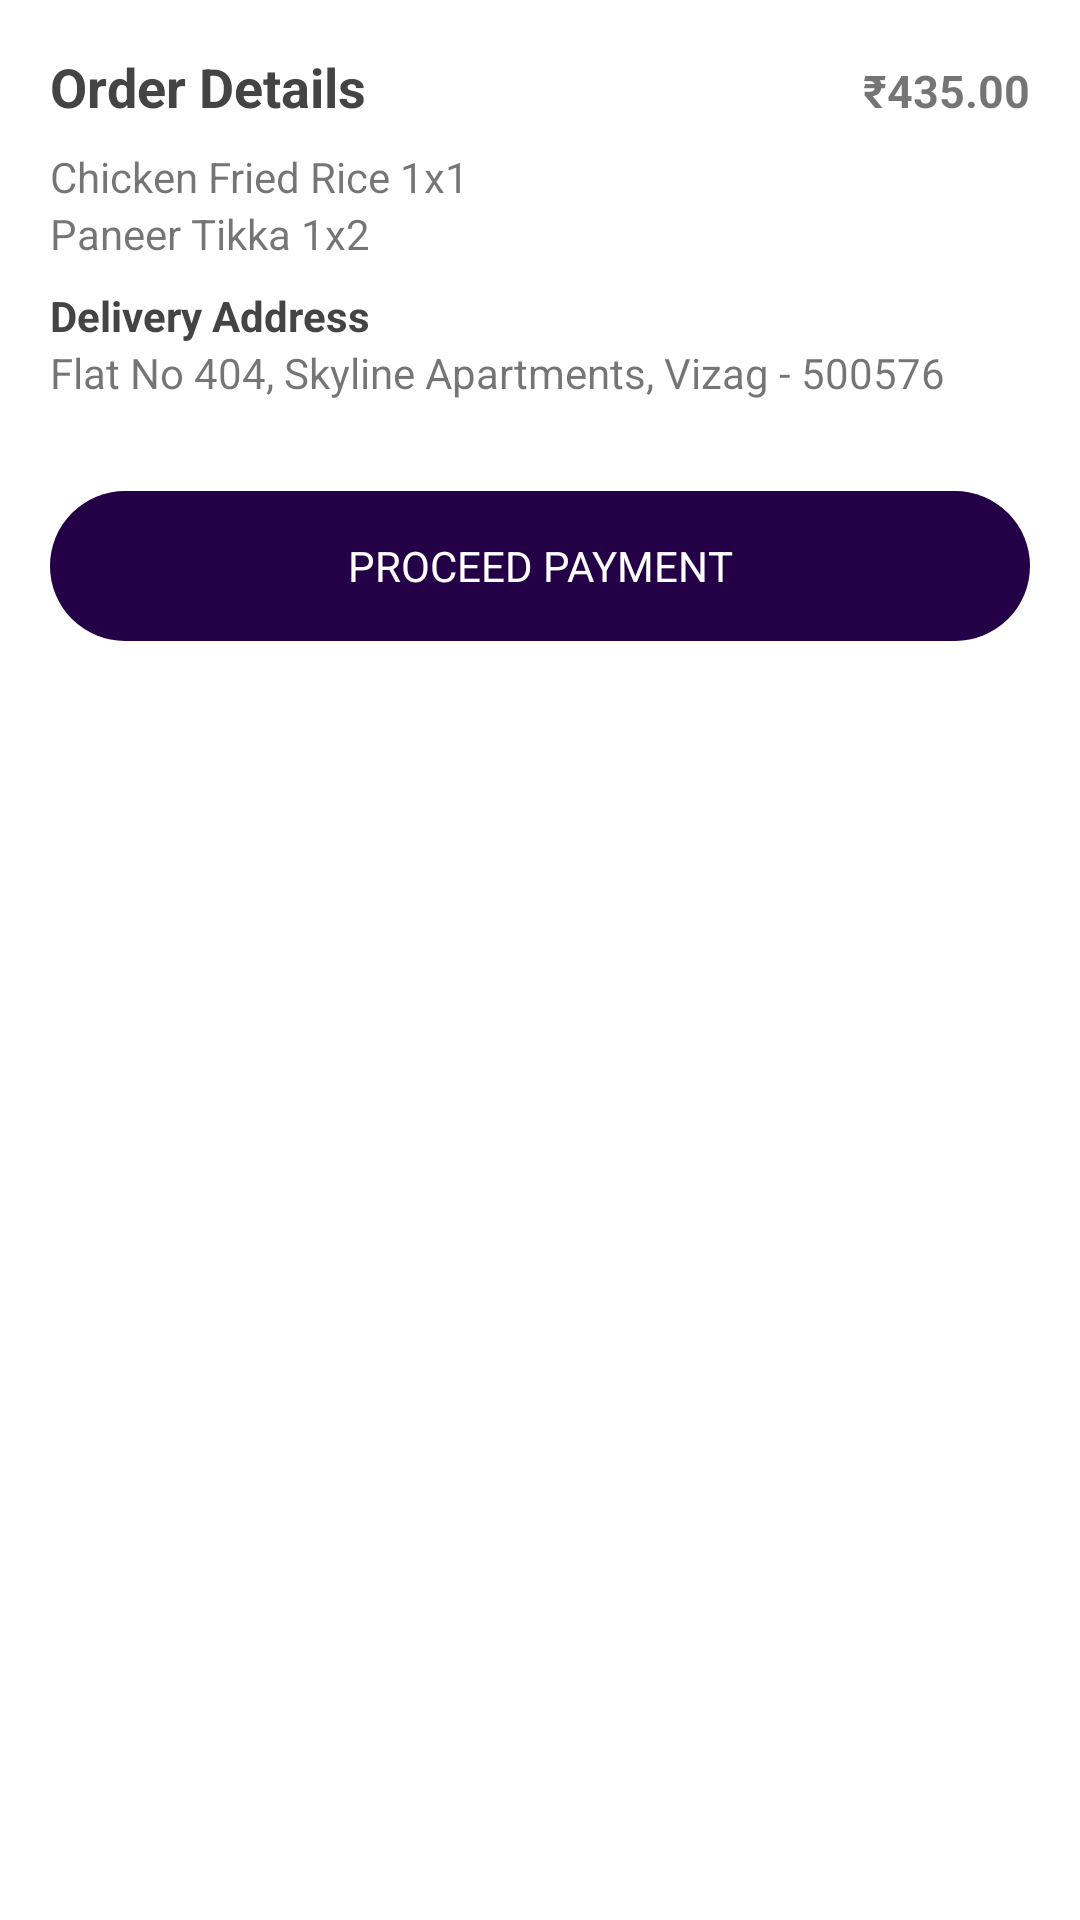

Here is an Android app screen rendered from its layout file. Give the layout XML and the strings, colors and styles it references.
<!-- AndroidManifest.xml: application theme Theme.ProManager -->
<!-- res/layout/activity_tester.xml -->
<?xml version="1.0" encoding="utf-8"?>
<LinearLayout xmlns:android="http://schemas.android.com/apk/res/android"
    xmlns:app="http://schemas.android.com/apk/res-auto"
    android:id="@+id/bottom_sheet"
    android:layout_width="match_parent"
    android:layout_height="wrap_content"
    android:background="#fff"
    android:orientation="vertical"
    android:padding="50px"
    app:behavior_hideable="true"
    app:behavior_peekHeight="56dp"
    app:layout_behavior="android.support.design.widget.BottomSheetBehavior">

    <LinearLayout
        android:layout_width="match_parent"
        android:layout_height="wrap_content"
        android:orientation="horizontal"
        android:layout_gravity="center_vertical"
        android:weightSum="3">

        <TextView
            android:layout_width="0dp"
            android:layout_height="wrap_content"
            android:layout_marginBottom="25px"
            android:layout_weight="2"
            android:text="Order Details"
            android:textColor="#444"
            android:textSize="18dp"
            android:textStyle="bold" />

        <TextView
            android:layout_width="0dp"
            android:gravity="right"
            android:layout_height="wrap_content"
            android:layout_weight="1"
            android:textStyle="bold"
            android:textSize="15dp"
            android:text="₹435.00"></TextView>
    </LinearLayout>


    <TextView
        android:layout_width="wrap_content"
        android:layout_height="wrap_content"
        android:text="Chicken Fried Rice 1x1" />

    <TextView
        android:layout_width="wrap_content"
        android:layout_height="wrap_content"
        android:text="Paneer Tikka 1x2" />

    <TextView
        android:layout_width="wrap_content"
        android:layout_height="wrap_content"
        android:layout_marginTop="25px"
        android:text="Delivery Address"
        android:textColor="#444"
        android:textStyle="bold" />

    <TextView
        android:layout_width="wrap_content"
        android:layout_height="wrap_content"
        android:text="Flat No 404, Skyline Apartments, Vizag - 500576" />

    <TextView
        android:gravity="center"
        android:id="@+id/process_btn"
        android:layout_width="match_parent"
        android:layout_height="150px"
        android:layout_marginTop="30dp"
        android:background="@drawable/button"
        android:text="PROCEED PAYMENT"
        android:textColor="#fff" />

</LinearLayout>
<!-- resources referenced by this layout -->
<resources>
  <!-- drawable button (drawable) -->
  <?xml version="1.0" encoding="utf-8"?>
  <shape xmlns:android="http://schemas.android.com/apk/res/android" android:shape="rectangle">
      <solid android:color="#240046"/>
      <corners android:radius="500px"></corners>
  </shape>
  <style name="Theme.ProManager" parent="Theme.MaterialComponents.DayNight.NoActionBar">
          
          <item name="colorPrimary">@color/purple_500</item>
          <item name="colorPrimaryVariant">@color/purple_700</item>
          <item name="colorOnPrimary">@color/white</item>
          
          <item name="colorSecondary">@color/teal_200</item>
          <item name="colorSecondaryVariant">@color/teal_700</item>
          <item name="colorOnSecondary">@color/black</item>
          
          <item name="android:statusBarColor" tools:targetApi="l">?attr/colorPrimaryVariant</item>
          
      </style>
  <color name="purple_500">#FF6200EE</color>
  <color name="purple_700">#FF3700B3</color>
  <color name="white">#FFFFFFFF</color>
  <color name="teal_200">#FF03DAC5</color>
  <color name="teal_700">#FF018786</color>
  <color name="black">#FF000000</color>
</resources>
